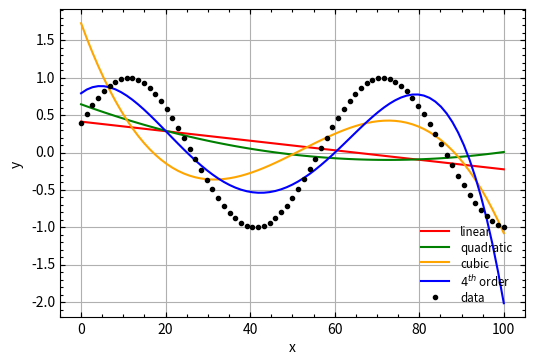

Recreate this plot in Python. (Note: this script raises an exception after producing the figure.)
from matplotlib.artist import setp
from matplotlib.pyplot import figure
from numpy import linspace, pi, poly1d, polyfit, sin

from mpl_toolkits.axisartist import SubplotZero

x = linspace(0, 100, 75)
y = sin(2.0 * pi * x / 60.0 + 0.4)

y1 = poly1d(polyfit(x, y, 1))  # linear
y2 = poly1d(polyfit(x, y, 2))  # quadratic
y3 = poly1d(polyfit(x, y, 3))  # cubic
y4 = poly1d(polyfit(x, y, 4))  # 4th degree

fig = figure(figsize=(6, 4))
ax = SubplotZero(fig, 111)
fig.add_subplot(ax)
ax.grid(True)

ax.plot(x, y1(x), "r", label="linear")
ax.plot(x, y2(x), "g", label="quadratic")
ax.plot(x, y3(x), "orange", label="cubic")
ax.plot(x, y4(x), "b", label="$4^{th}$ order")
ax.plot(x, y, "k.", label="data")

ax.set_xlabel("x")
ax.set_ylabel("y")
ax.minorticks_on()
ax.legend(frameon=False, loc=4, labelspacing=0.2)

setp(ax.get_legend().get_texts(), fontsize="small")

fig.savefig("figures/curve_fitting.svg", bbox_inches="tight", pad_inches=0.15)
